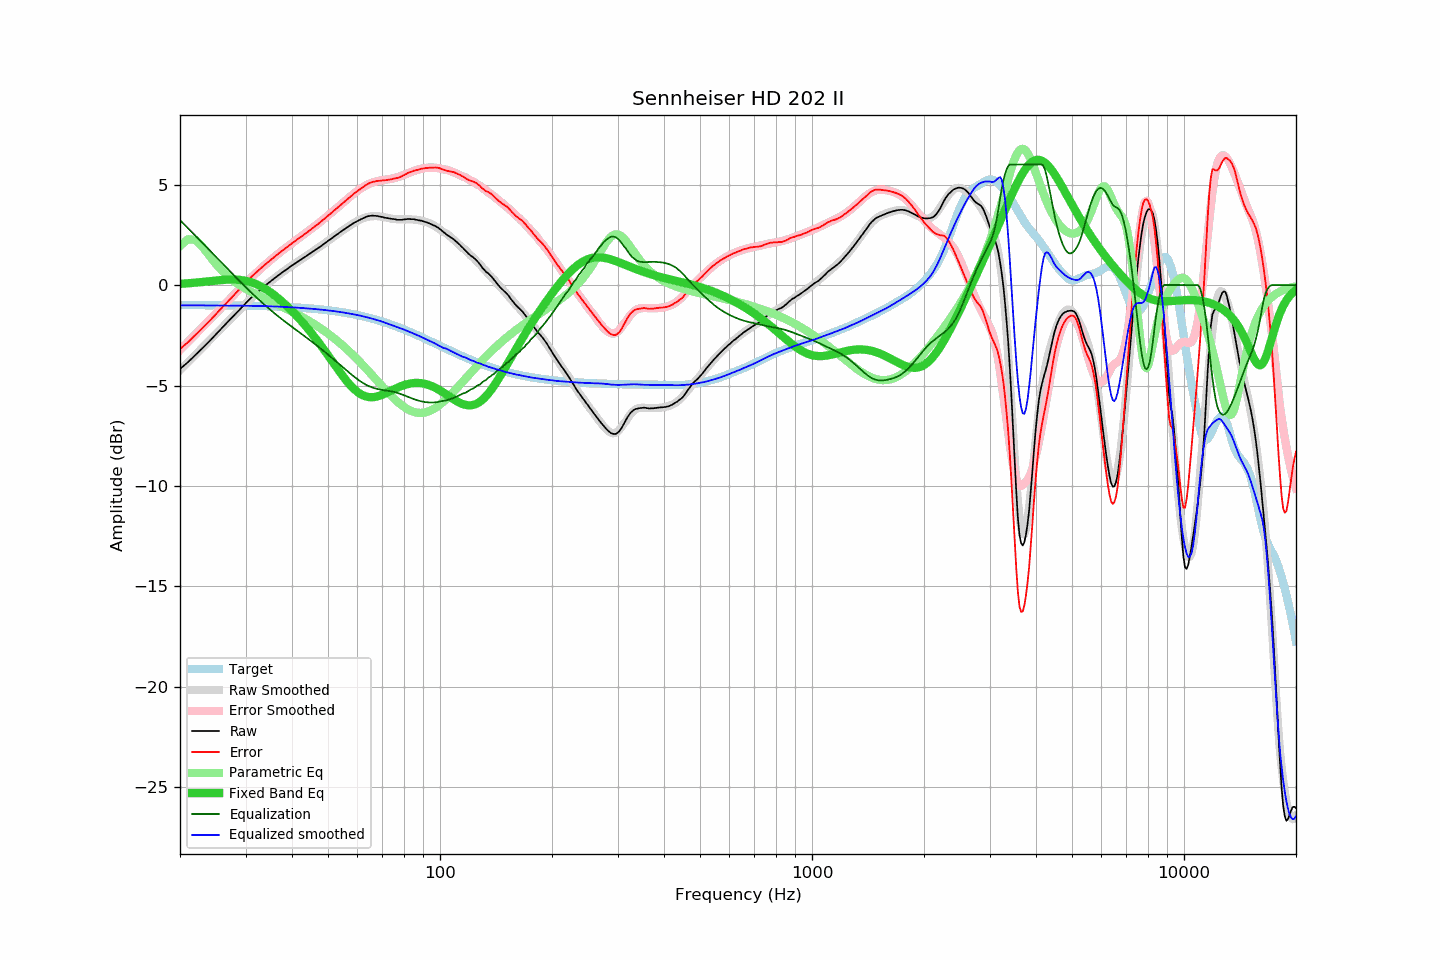

The data file committed next to this chart (first rows):
frequency, raw, error, smoothed, error_smoothed, equalization, parametric_eq, equalized_raw, equalized_smoothed, target
20, -4.17, -3.18, -4.24, -3.23, 3.23, 0.06, -0.94, -1.01, -0.99
21, -3.84, -2.85, -3.85, -2.84, 2.84, 0.09, -1.01, -1.01, -1.00
22, -3.48, -2.49, -3.47, -2.46, 2.46, 0.12, -1.03, -1.01, -1.00
23, -3.13, -2.13, -3.10, -2.09, 2.09, 0.15, -1.04, -1.01, -1.00
24, -2.79, -1.79, -2.75, -1.74, 1.74, 0.19, -1.05, -1.01, -1.00
25, -2.44, -1.44, -2.42, -1.40, 1.40, 0.23, -1.04, -1.02, -1.01
26, -2.11, -1.11, -2.09, -1.08, 1.08, 0.25, -1.04, -1.02, -1.01
27, -1.79, -0.78, -1.78, -0.76, 0.76, 0.27, -1.03, -1.02, -1.01
28, -1.49, -0.48, -1.49, -0.46, 0.46, 0.27, -1.03, -1.03, -1.02
29, -1.20, -0.18, -1.21, -0.18, 0.18, 0.26, -1.02, -1.03, -1.02
30, -0.91, 0.11, -0.94, 0.09, -0.09, 0.21, -1.01, -1.03, -1.03
31, -0.64, 0.39, -0.68, 0.35, -0.35, 0.15, -0.99, -1.03, -1.03
32, -0.42, 0.61, -0.44, 0.59, -0.59, 0.05, -1.02, -1.04, -1.04
33, -0.20, 0.84, -0.22, 0.82, -0.82, -0.06, -1.03, -1.04, -1.04
34, -0.00, 1.05, -0.01, 1.04, -1.04, -0.20, -1.04, -1.05, -1.05
35, 0.18, 1.23, 0.18, 1.24, -1.24, -0.36, -1.06, -1.06, -1.06
36, 0.36, 1.42, 0.36, 1.43, -1.43, -0.53, -1.07, -1.07, -1.07
37, 0.53, 1.60, 0.53, 1.60, -1.60, -0.71, -1.08, -1.08, -1.07
38, 0.68, 1.76, 0.69, 1.77, -1.77, -0.90, -1.09, -1.09, -1.08
39, 0.83, 1.92, 0.83, 1.93, -1.93, -1.09, -1.10, -1.10, -1.09
40, 0.98, 2.08, 0.97, 2.08, -2.08, -1.29, -1.11, -1.11, -1.10
41, 1.11, 2.22, 1.11, 2.23, -2.23, -1.50, -1.12, -1.12, -1.12
42, 1.24, 2.36, 1.24, 2.37, -2.37, -1.71, -1.13, -1.13, -1.13
43, 1.36, 2.50, 1.36, 2.51, -2.51, -1.92, -1.15, -1.15, -1.14
44, 1.48, 2.63, 1.49, 2.65, -2.65, -2.14, -1.17, -1.16, -1.15
45, 1.61, 2.78, 1.61, 2.79, -2.79, -2.36, -1.18, -1.18, -1.17
46, 1.73, 2.91, 1.73, 2.92, -2.92, -2.59, -1.19, -1.19, -1.18
47, 1.84, 3.04, 1.85, 3.06, -3.06, -2.81, -1.22, -1.21, -1.20
48, 1.96, 3.17, 1.97, 3.19, -3.19, -3.04, -1.23, -1.22, -1.22
49, 2.08, 3.31, 2.08, 3.32, -3.32, -3.27, -1.25, -1.24, -1.24
50, 2.20, 3.45, 2.20, 3.46, -3.46, -3.50, -1.26, -1.26, -1.26
51, 2.31, 3.58, 2.31, 3.59, -3.59, -3.73, -1.29, -1.28, -1.27
52, 2.43, 3.72, 2.43, 3.73, -3.73, -3.95, -1.30, -1.30, -1.30
53, 2.54, 3.85, 2.54, 3.86, -3.86, -4.17, -1.32, -1.32, -1.32
54, 2.65, 3.99, 2.64, 3.99, -3.99, -4.37, -1.34, -1.34, -1.34
55, 2.75, 4.11, 2.75, 4.11, -4.11, -4.57, -1.37, -1.37, -1.36
56, 2.85, 4.23, 2.85, 4.24, -4.24, -4.75, -1.39, -1.39, -1.39
57, 2.95, 4.36, 2.95, 4.36, -4.36, -4.92, -1.41, -1.41, -1.41
58, 3.04, 4.48, 3.04, 4.48, -4.48, -5.07, -1.44, -1.44, -1.44
59, 3.12, 4.58, 3.12, 4.59, -4.59, -5.21, -1.47, -1.47, -1.47
60, 3.19, 4.68, 3.19, 4.69, -4.69, -5.32, -1.50, -1.49, -1.49
61, 3.26, 4.78, 3.26, 4.78, -4.78, -5.41, -1.53, -1.52, -1.52
62, 3.32, 4.87, 3.32, 4.87, -4.87, -5.48, -1.55, -1.55, -1.55
63, 3.38, 4.96, 3.36, 4.94, -4.94, -5.53, -1.57, -1.58, -1.58
64, 3.43, 5.04, 3.39, 5.01, -5.01, -5.57, -1.58, -1.62, -1.62
65, 3.45, 5.09, 3.41, 5.06, -5.06, -5.58, -1.62, -1.65, -1.65
66, 3.46, 5.14, 3.43, 5.11, -5.11, -5.58, -1.65, -1.68, -1.68
67, 3.45, 5.16, 3.43, 5.15, -5.15, -5.56, -1.70, -1.72, -1.71
68, 3.44, 5.18, 3.43, 5.18, -5.18, -5.54, -1.74, -1.75, -1.75
69, 3.41, 5.19, 3.41, 5.20, -5.20, -5.50, -1.80, -1.79, -1.78
70, 3.39, 5.21, 3.40, 5.22, -5.22, -5.46, -1.84, -1.83, -1.82
71, 3.36, 5.21, 3.37, 5.24, -5.24, -5.41, -1.88, -1.87, -1.86
72, 3.34, 5.23, 3.35, 5.25, -5.25, -5.36, -1.92, -1.91, -1.89
73, 3.32, 5.25, 3.33, 5.27, -5.27, -5.31, -1.96, -1.95, -1.93
74, 3.30, 5.27, 3.31, 5.29, -5.29, -5.25, -1.99, -1.98, -1.97
75, 3.29, 5.29, 3.29, 5.31, -5.31, -5.20, -2.03, -2.02, -2.01
76, 3.27, 5.31, 3.28, 5.34, -5.34, -5.15, -2.07, -2.06, -2.05
77, 3.25, 5.33, 3.27, 5.37, -5.37, -5.10, -2.13, -2.10, -2.09
78, 3.25, 5.37, 3.27, 5.41, -5.41, -5.06, -2.16, -2.14, -2.13
79, 3.25, 5.41, 3.27, 5.44, -5.44, -5.02, -2.20, -2.18, -2.17
... 553 more rows
